Dataset: Gestures (GitHub, SiddharthaChakrabarty/Sign-Language-Translation-Across-Multiple-Languages). Classes: bye, call me, dislike, good job, good luck, peace.

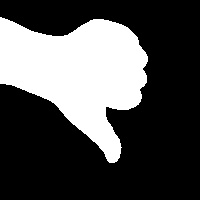
Label: dislike

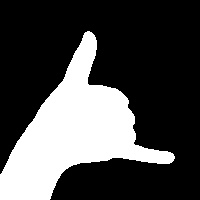
Label: call me

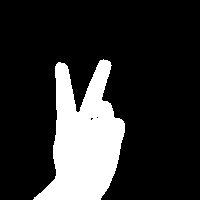
Label: peace

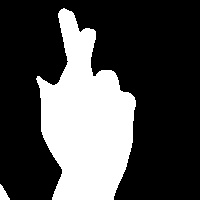
Label: good luck

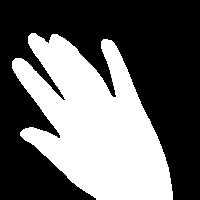
Label: bye

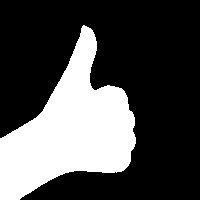
Label: good job
